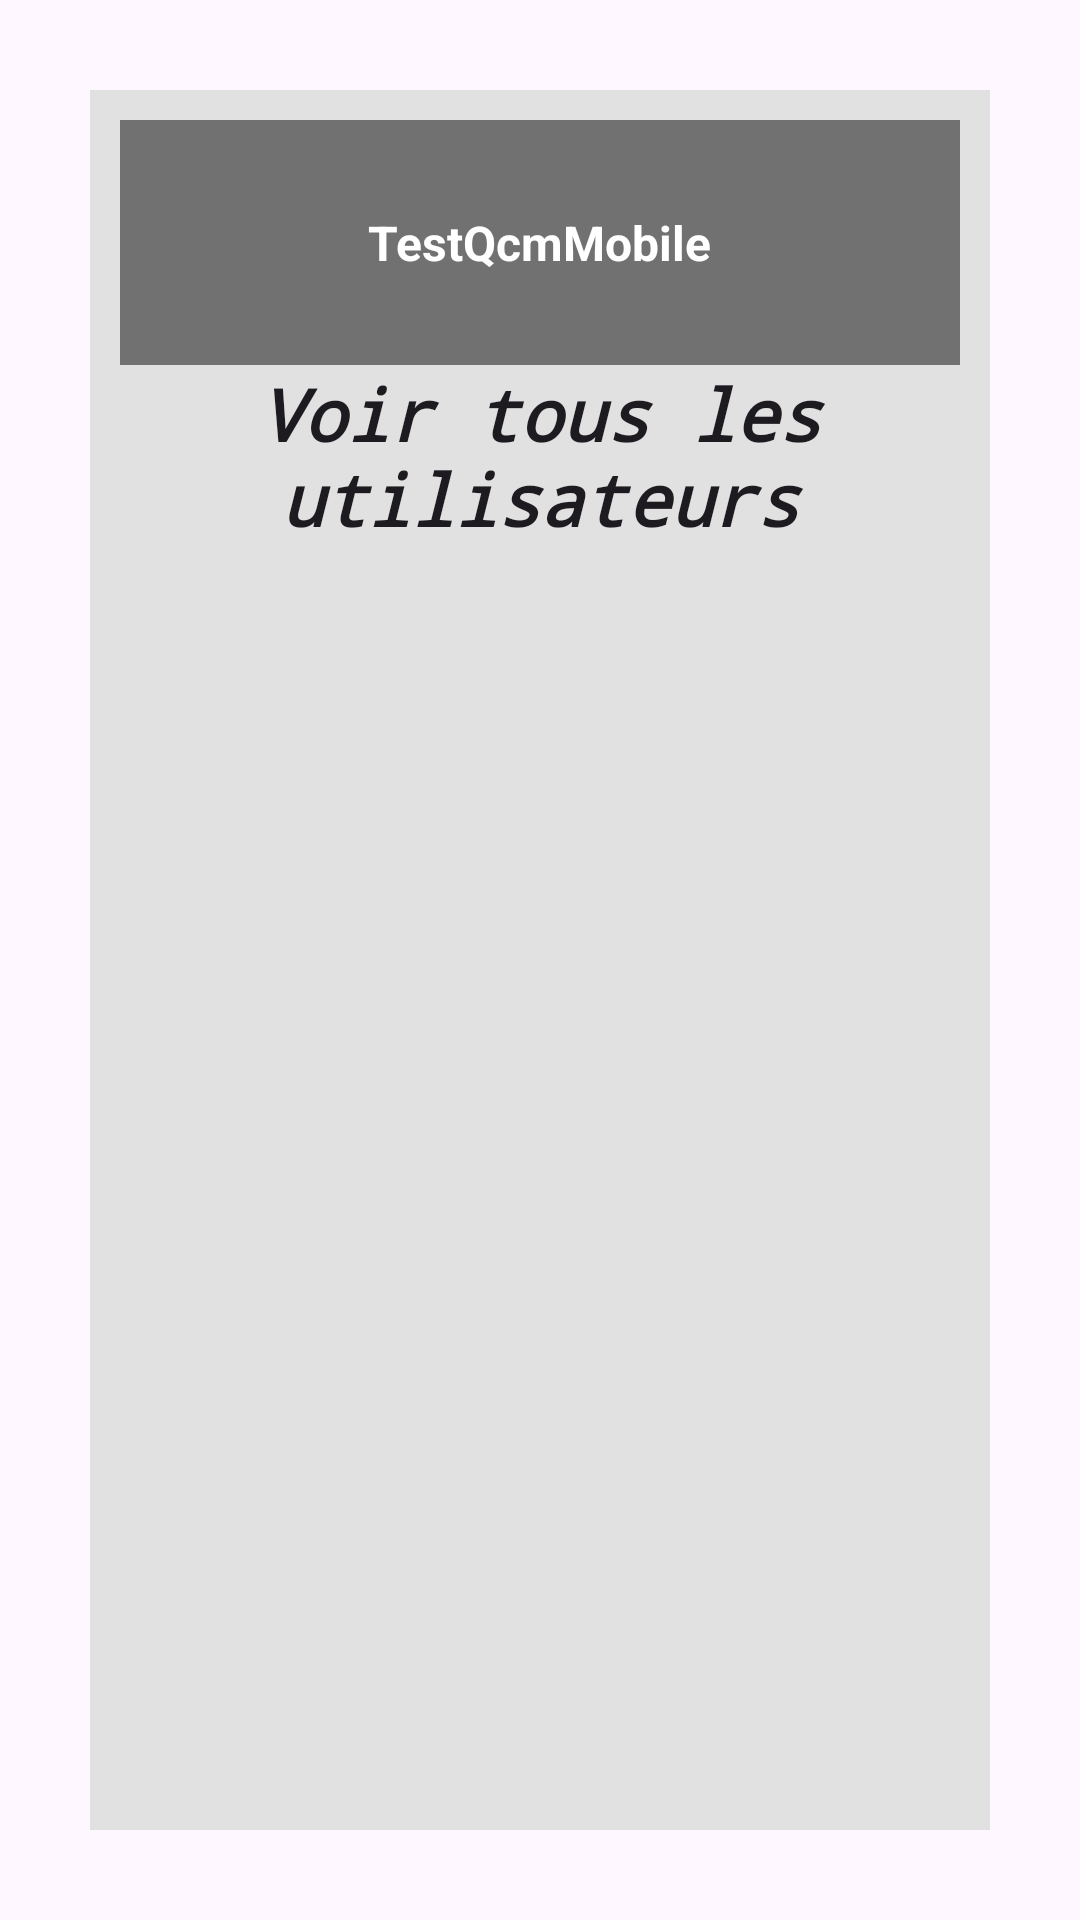

The Android layout XML behind this screen, and the referenced resources:
<!-- AndroidManifest.xml: application theme Theme.TestQcmMobileSQLite -->
<!-- res/layout/activity_list.xml -->
<?xml version="1.0" encoding="utf-8"?>
<androidx.constraintlayout.widget.ConstraintLayout xmlns:android="http://schemas.android.com/apk/res/android"
    xmlns:app="http://schemas.android.com/apk/res-auto"
    xmlns:tools="http://schemas.android.com/tools"
    android:layout_width="match_parent"
    android:layout_height="match_parent"
    tools:context=".ListActivity">
    <LinearLayout
        android:layout_width="match_parent"
        android:layout_height="match_parent"
        android:layout_margin="30dp"
        android:background="#E1E1E1"
        android:orientation="vertical"
        android:padding="10dp"
        tools:layout_editor_absoluteX="30dp"
        tools:layout_editor_absoluteY="30dp">

    <LinearLayout
        android:layout_width="match_parent"
        android:layout_height="wrap_content"
        android:background="#717171"
        android:orientation="horizontal">

        <androidx.constraintlayout.utils.widget.ImageFilterView
            android:id="@+id/imageFilterView"
            android:layout_width="wrap_content"
            android:layout_height="match_parent"
            android:layout_weight="1"
            app:srcCompat="@drawable/ic_launcher_foreground" />

        <TextView
            android:id="@+id/textView"
            android:layout_width="wrap_content"
            android:layout_height="match_parent"
            android:layout_weight="1"
            android:padding="30dp"
            android:text="TestQcmMobile"
            android:textColor="#FFFFFF"
            android:textSize="16sp"
            android:textStyle="bold" />

    </LinearLayout>

    <LinearLayout
        android:layout_width="match_parent"
        android:layout_height="wrap_content"
        android:orientation="horizontal">

        <TextView
            android:id="@+id/textView3"
            android:layout_width="wrap_content"
            android:layout_height="wrap_content"
            android:layout_weight="1"
            android:fontFamily="monospace"
            android:text="Voir tous les utilisateurs"
            android:textAlignment="center"
            android:textAppearance="@style/TextAppearance.AppCompat.Large"
            android:textSize="24sp"
            android:textStyle="bold|italic" />
    </LinearLayout>

    <ListView
        android:id="@+id/listView"
        android:layout_width="match_parent"
        android:layout_height="match_parent"
        android:divider="@android:color/darker_gray"
        android:dividerHeight="1dp"/>
    </LinearLayout>

</androidx.constraintlayout.widget.ConstraintLayout>
<!-- resources referenced by this layout -->
<resources>
  <style name="Theme.TestQcmMobileSQLite" parent="Base.Theme.TestQcmMobileSQLite" />
  <style name="Base.Theme.TestQcmMobileSQLite" parent="Theme.Material3.DayNight.NoActionBar">
          
          
      </style>
</resources>
